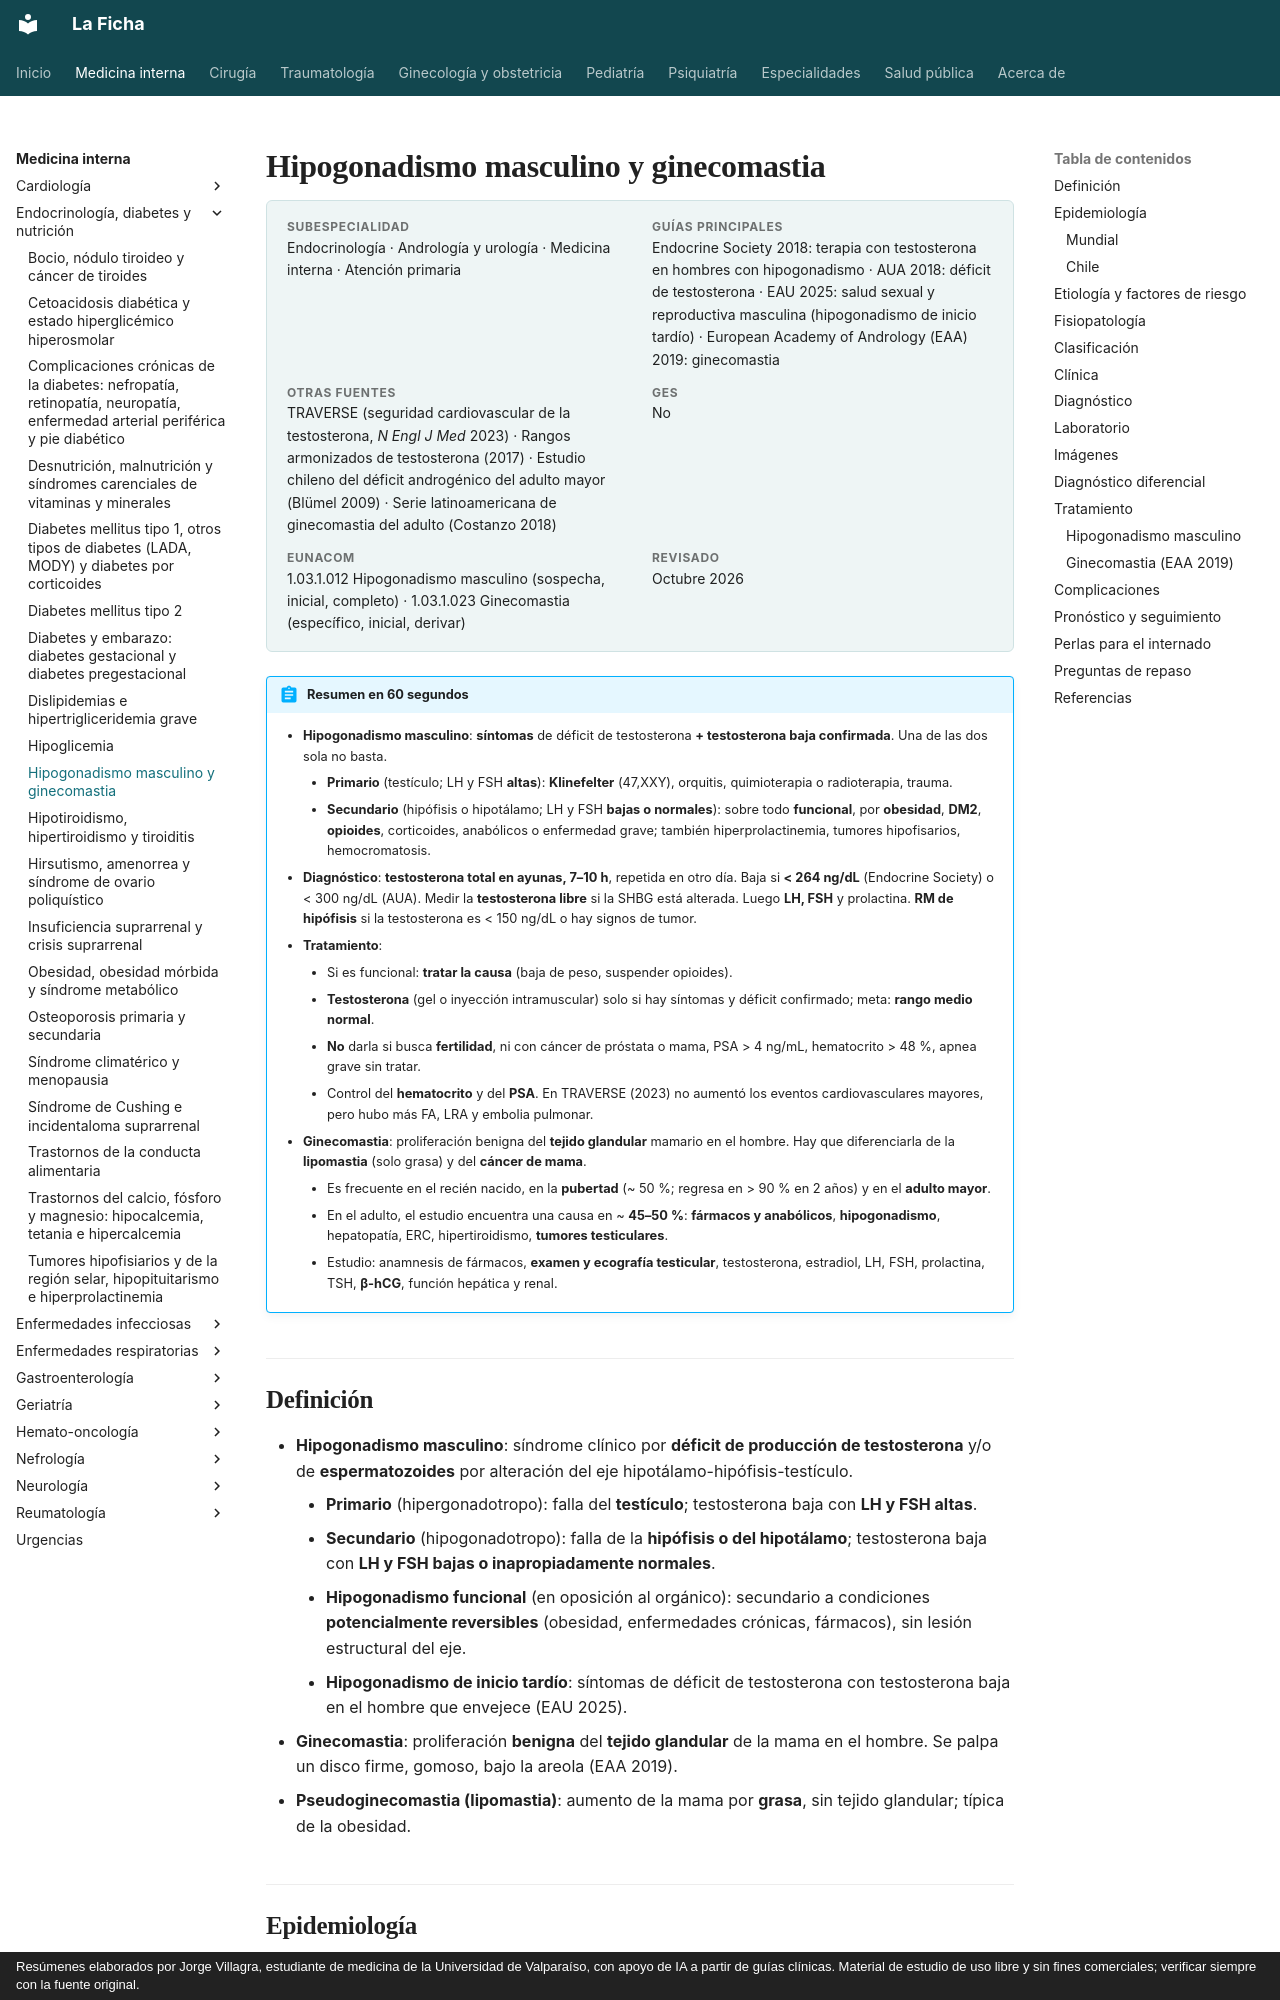

repository: jorgevillagrareyes-dotcom/Medicina-interna · page: endocrinologia/hipogonadismo-masculino-y-ginecomastia.html · generator: mkdocs · copyright: Resúmenes elaborados por Jorge Villagra, estudiante de medicina de la Universidad de Valparaíso, con apoyo de IA a partir de guías clínicas. Material de estudio de uso libre y sin fines comerciales; verificar siempre con la fuente original.

---
tags:
  - Endocrinología
---

# Hipogonadismo masculino y ginecomastia

<div class="ficha" markdown>

**Subespecialidad**
Endocrinología · Andrología y urología · Medicina interna · Atención primaria

**Guías principales**
Endocrine Society 2018: terapia con testosterona en hombres con hipogonadismo · AUA 2018: déficit de testosterona · EAU 2025: salud sexual y reproductiva masculina (hipogonadismo de inicio tardío) · European Academy of Andrology (EAA) 2019: ginecomastia

**Otras fuentes**
TRAVERSE (seguridad cardiovascular de la testosterona, *N Engl J Med* 2023) · Rangos armonizados de testosterona (2017) · Estudio chileno del déficit androgénico del adulto mayor (Blümel 2009) · Serie latinoamericana de ginecomastia del adulto (Costanzo 2018)

**GES**
No

**EUNACOM**
1.03.1.012 Hipogonadismo masculino (sospecha, inicial, completo) · 1.03.1.023 Ginecomastia (específico, inicial, derivar)

**Revisado**
Octubre 2026

</div>

!!! abstract "Resumen en 60 segundos"
    - **Hipogonadismo masculino**: **síntomas** de déficit de testosterona **+ testosterona baja confirmada**. Una de las dos sola no basta.
        - **Primario** (testículo; LH y FSH **altas**): **Klinefelter** (47,XXY), orquitis, quimioterapia o radioterapia, trauma.
        - **Secundario** (hipófisis o hipotálamo; LH y FSH **bajas o normales**): sobre todo **funcional**, por **obesidad**, **DM2**, **opioides**, corticoides, anabólicos o enfermedad grave; también hiperprolactinemia, tumores hipofisarios, hemocromatosis.
    - **Diagnóstico**: **testosterona total en ayunas, 7–10 h**, repetida en otro día. Baja si **< 264 ng/dL** (Endocrine Society) o < 300 ng/dL (AUA). Medir la **testosterona libre** si la SHBG está alterada. Luego **LH, FSH** y prolactina. **RM de hipófisis** si la testosterona es < 150 ng/dL o hay signos de tumor.
    - **Tratamiento**:
        - Si es funcional: **tratar la causa** (baja de peso, suspender opioides).
        - **Testosterona** (gel o inyección intramuscular) solo si hay síntomas y déficit confirmado; meta: **rango medio normal**.
        - **No** darla si busca **fertilidad**, ni con cáncer de próstata o mama, PSA > 4 ng/mL, hematocrito > 48 %, apnea grave sin tratar.
        - Control del **hematocrito** y del **PSA**. En TRAVERSE (2023) no aumentó los eventos cardiovasculares mayores, pero hubo más FA, LRA y embolia pulmonar.
    - **Ginecomastia**: proliferación benigna del **tejido glandular** mamario en el hombre. Hay que diferenciarla de la **lipomastia** (solo grasa) y del **cáncer de mama**.
        - Es frecuente en el recién nacido, en la **pubertad** (~ 50 %; regresa en > 90 % en 2 años) y en el **adulto mayor**.
        - En el adulto, el estudio encuentra una causa en ~ **45–50 %**: **fármacos y anabólicos**, **hipogonadismo**, hepatopatía, ERC, hipertiroidismo, **tumores testiculares**.
        - Estudio: anamnesis de fármacos, **examen y ecografía testicular**, testosterona, estradiol, LH, FSH, prolactina, TSH, **β-hCG**, función hepática y renal.
